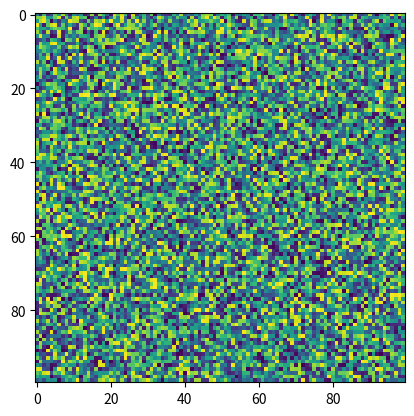

Write the Python code that produced this figure. (Note: this script raises an exception after producing the figure.)
import matplotlib.pyplot as plt
import numpy as np

'''
imsave(fname, arr, **kwargs) 将图像数据保存在磁盘上 保存在指定目录 支持PNG JPEG BMP等多种图像格式
kwargs: 可选。用于指定保存的图像格式以及图像质量等参数
'''

img_data = np.random.random((100, 100)) # 功能同rand 但random传入一个完整的元组 rand接收分开的参数
plt.imshow(img_data)
plt.imsave('related_data/test.png', img_data)

# 创建灰度图像
img_gray = np.random.random((100, 100))
# 创建彩色图像
img_color = np.zeros((100, 100, 3))
img_color[:, :, 0] = np.random.random((100, 100))
img_color[:, :, 1] = np.random.random((100, 100))
img_color[:, :, 2] = np.random.random((100, 100))

plt.imshow(img_gray, cmap='gray')
plt.imsave('related_data/test_gray.png', img_gray, cmap='gray')
plt.imshow(img_color)
plt.imsave('related_data/test_color.jpg', img_color) # 若未指定图像格式 默认保存JPEG格式